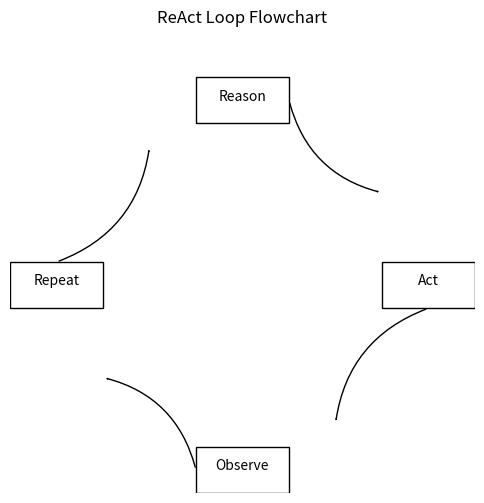

This figure's Python source:
# react_visualization.py
# Purpose: Visualize the ReAct loop as a flowchart using matplotlib.
# Context: Illustrates the iterative cycle of Reason → Act → Observe, key for dynamic NLG.
# For scientists: Visualizing cycles aids in designing iterative experiments.

import matplotlib.pyplot as plt
from matplotlib.patches import FancyArrowPatch, Rectangle


def plot_react_loop():
    """
    Creates a flowchart for ReAct: Reason → Act → Observe → Repeat.
    """
    fig, ax = plt.subplots(figsize=(6, 6))
    # Reason box
    ax.add_patch(Rectangle((0.4, 0.8), 0.2, 0.1, fill=None))
    ax.text(0.5, 0.85, "Reason", ha="center")
    # Arrow to Act
    ax.add_patch(
        FancyArrowPatch(
            (0.6, 0.85), (0.8, 0.65), arrowstyle="->", connectionstyle="arc3,rad=0.3"
        )
    )
    # Act box
    ax.add_patch(Rectangle((0.8, 0.4), 0.2, 0.1, fill=None))
    ax.text(0.9, 0.45, "Act", ha="center")
    # Arrow to Observe
    ax.add_patch(
        FancyArrowPatch(
            (0.9, 0.4), (0.7, 0.15), arrowstyle="->", connectionstyle="arc3,rad=0.3"
        )
    )
    # Observe box
    ax.add_patch(Rectangle((0.4, 0.0), 0.2, 0.1, fill=None))
    ax.text(0.5, 0.05, "Observe", ha="center")
    # Arrow to Repeat
    ax.add_patch(
        FancyArrowPatch(
            (0.4, 0.05), (0.2, 0.25), arrowstyle="->", connectionstyle="arc3,rad=0.3"
        )
    )
    # Repeat box
    ax.add_patch(Rectangle((0.0, 0.4), 0.2, 0.1, fill=None))
    ax.text(0.1, 0.45, "Repeat", ha="center")
    # Arrow back to Reason
    ax.add_patch(
        FancyArrowPatch(
            (0.1, 0.5), (0.3, 0.75), arrowstyle="->", connectionstyle="arc3,rad=0.3"
        )
    )
    ax.axis("off")
    plt.title("ReAct Loop Flowchart")
    plt.show()


if __name__ == "__main__":
    print("Generating ReAct Loop Visualization")
    plot_react_loop()

# Explanation for Aspiring Scientists:
# - This shows ReAct's cyclic process, like iterating in a lab experiment.
# - In NLG, it ensures generated text is grounded in verified data.
# - Experiment by adding labels for specific actions (e.g., 'Query API').
